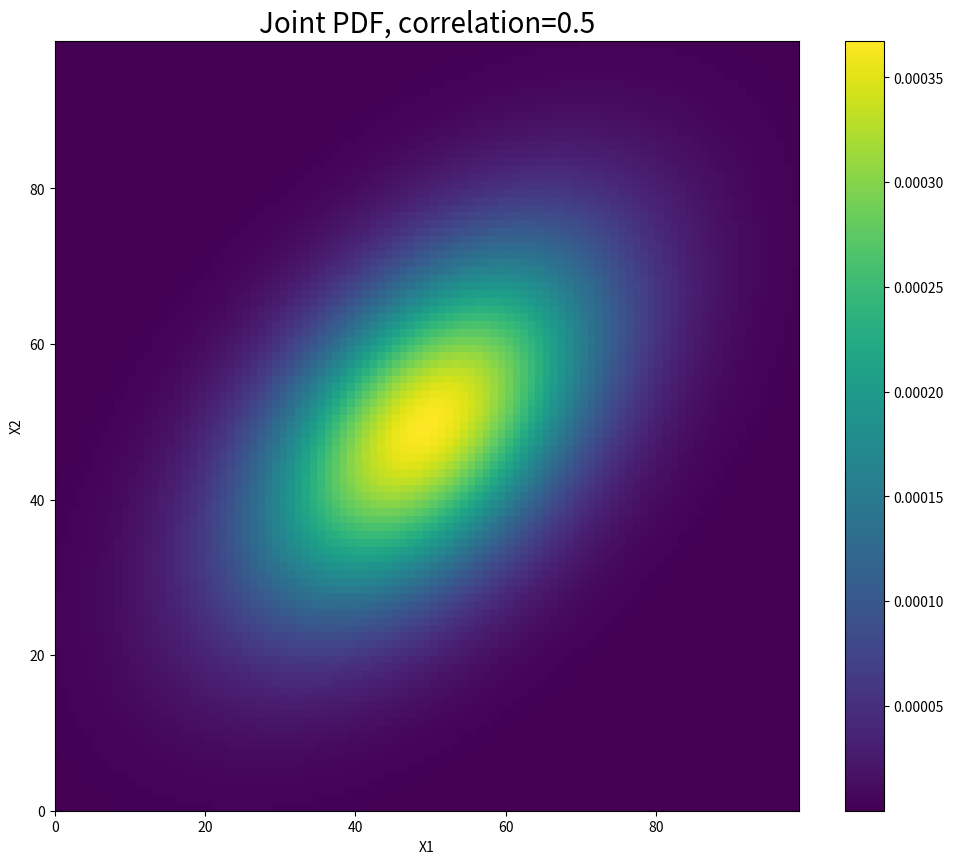
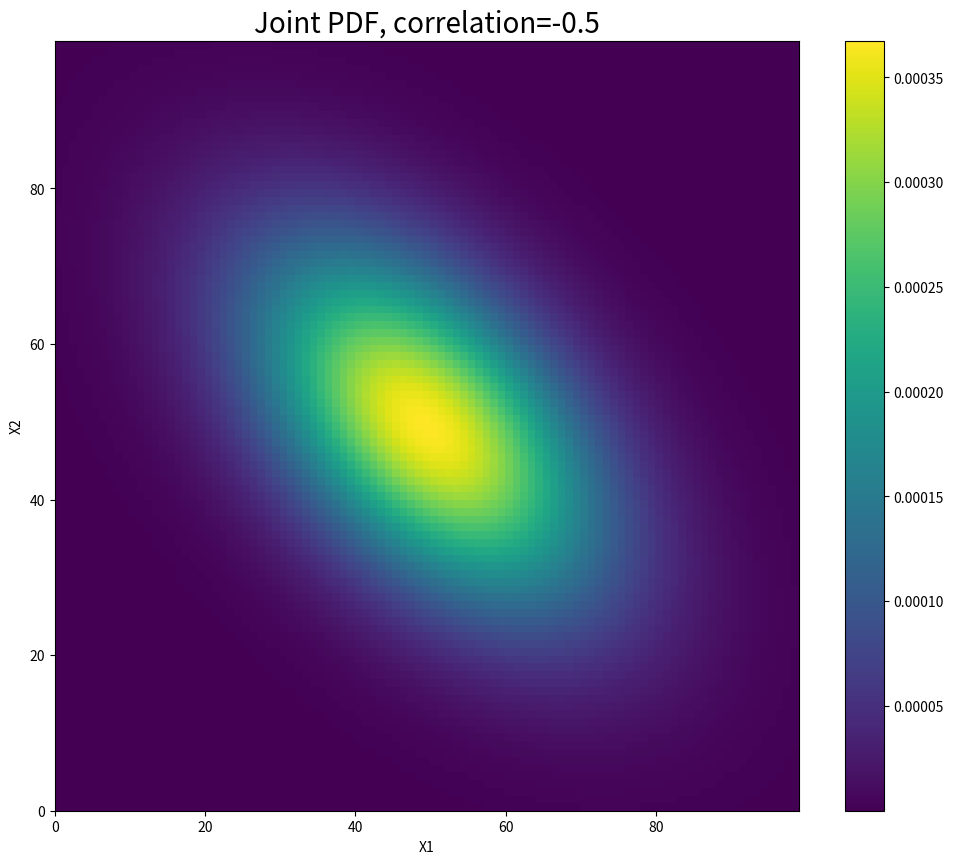
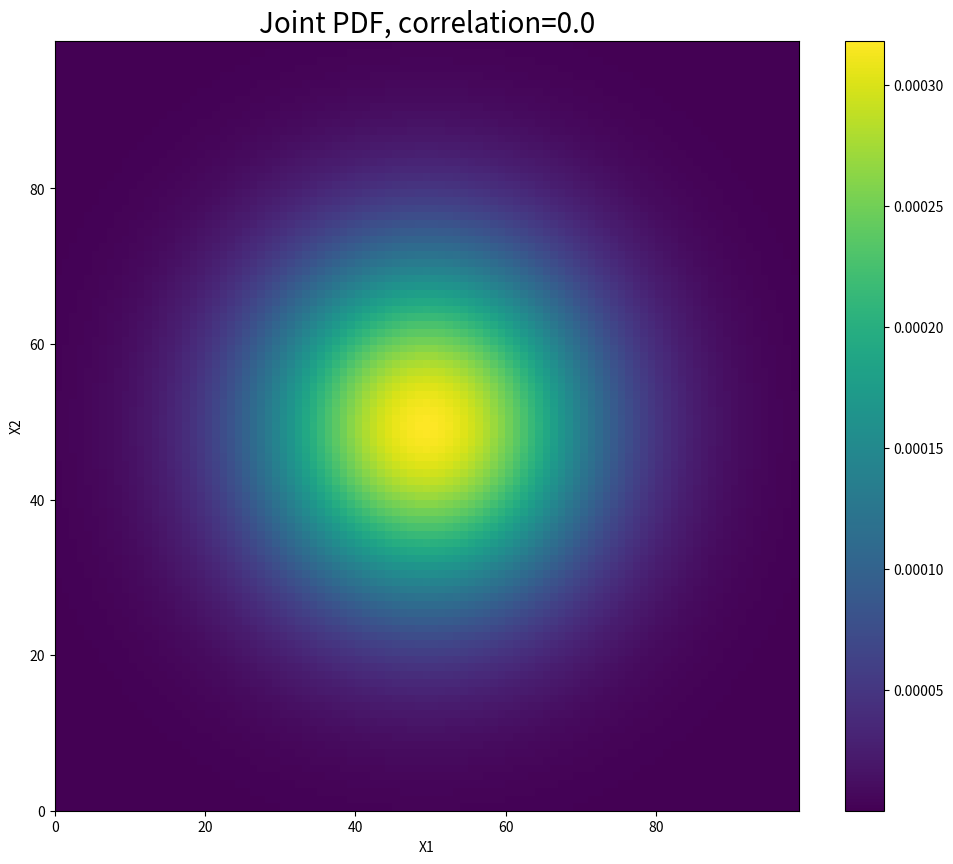

These charts were generated, in order, by the following Python code:

import numpy.linalg as LA
import numpy as np
import matplotlib.pyplot as plt


class PDF:
    def __init__(self,means,variances,correlation,x1_vect,x2_vect):
        self.means = means
        self.variances = variances
        self.correlation = correlation
        self.x1_vect = x1_vect
        self.x2_vect = x2_vect

    def get_covmat(self):
        variance1=self.variances[0]
        variance2=self.variances[1]
        covariance12=self.correlation*np.sqrt(variance1)*np.sqrt(variance2)
        covmat=np.array([[variance1,covariance12],[covariance12,variance2]])

        return covmat

    def get_PDF_value(self,xi):
        covmat=self.get_covmat()
        covmat_inv=LA.inv(covmat)
        diffvect=xi-self.means
        D=np.dot(np.dot(diffvect,covmat_inv),diffvect)
        PDF_value=np.exp(-D)/(2*np.pi*np.sqrt(LA.det(covmat)))

        return PDF_value

    def get_meshgrid(self):
        x1=self.x1_vect
        x2=self.x2_vect
        meshgrid=np.zeros([len(x1),len(x2),2])
        for i in range(len(x1)):
            for j in range(len(x2)):
                meshgrid[i,j]=tuple([x1[i],x2[j]])

        return meshgrid

    def calc_PDF_arr(self):
        meshgrid=self.get_meshgrid()
        len_x1,len_x2=meshgrid.shape[:-1]
        cdf_arr=np.zeros([len_x1,len_x2])
        for i in range(len(x1)):
            for j in range(len(x2)):
                cdf_arr[i,j]=self.get_PDF_value(meshgrid[i,j])

        return cdf_arr

    def plot_PDF_arr(self):
        cdf_arr=self.calc_PDF_arr()
        fig=plt.figure(figsize=(12,10))
        plt.xlabel('X1')
        plt.ylabel('X2')
        plt.pcolor(cdf_arr)
        plt.title('Joint PDF, correlation={}'.format(self.correlation),fontsize=20)
        plt.colorbar()
        plt.show()


# INPUT VARAIABLES
# mean array
mu1=50
mu2=50
means=np.array([mu1,mu2])
# variances array
var1=500
var2=500
variances=np.array([var1,var2])
# correlation [-1;1]
corr=0.5
# input X vector
xstart=1
xend=100
x1=np.arange(xstart,xend,1)
x2=np.arange(xstart,xend,1)
PDF_obj1=PDF(means,variances,corr,x1,x2)
PDF_obj1.get_covmat()
PDF_obj1.plot_PDF_arr()
# change correlation to -0.5
corr2=-0.5
PDF_obj2=PDF(means,variances,corr2,x1,x2)
PDF_obj2.get_covmat()
PDF_obj2.plot_PDF_arr()
# change correlation to 0
corr3=0.0
PDF_obj3=PDF(means,variances,corr3,x1,x2)
PDF_obj3.get_covmat()
PDF_obj3.plot_PDF_arr()
# CONCLUSION
# the maps looks exactly how I would expect them to see, considering mean and correlation values
